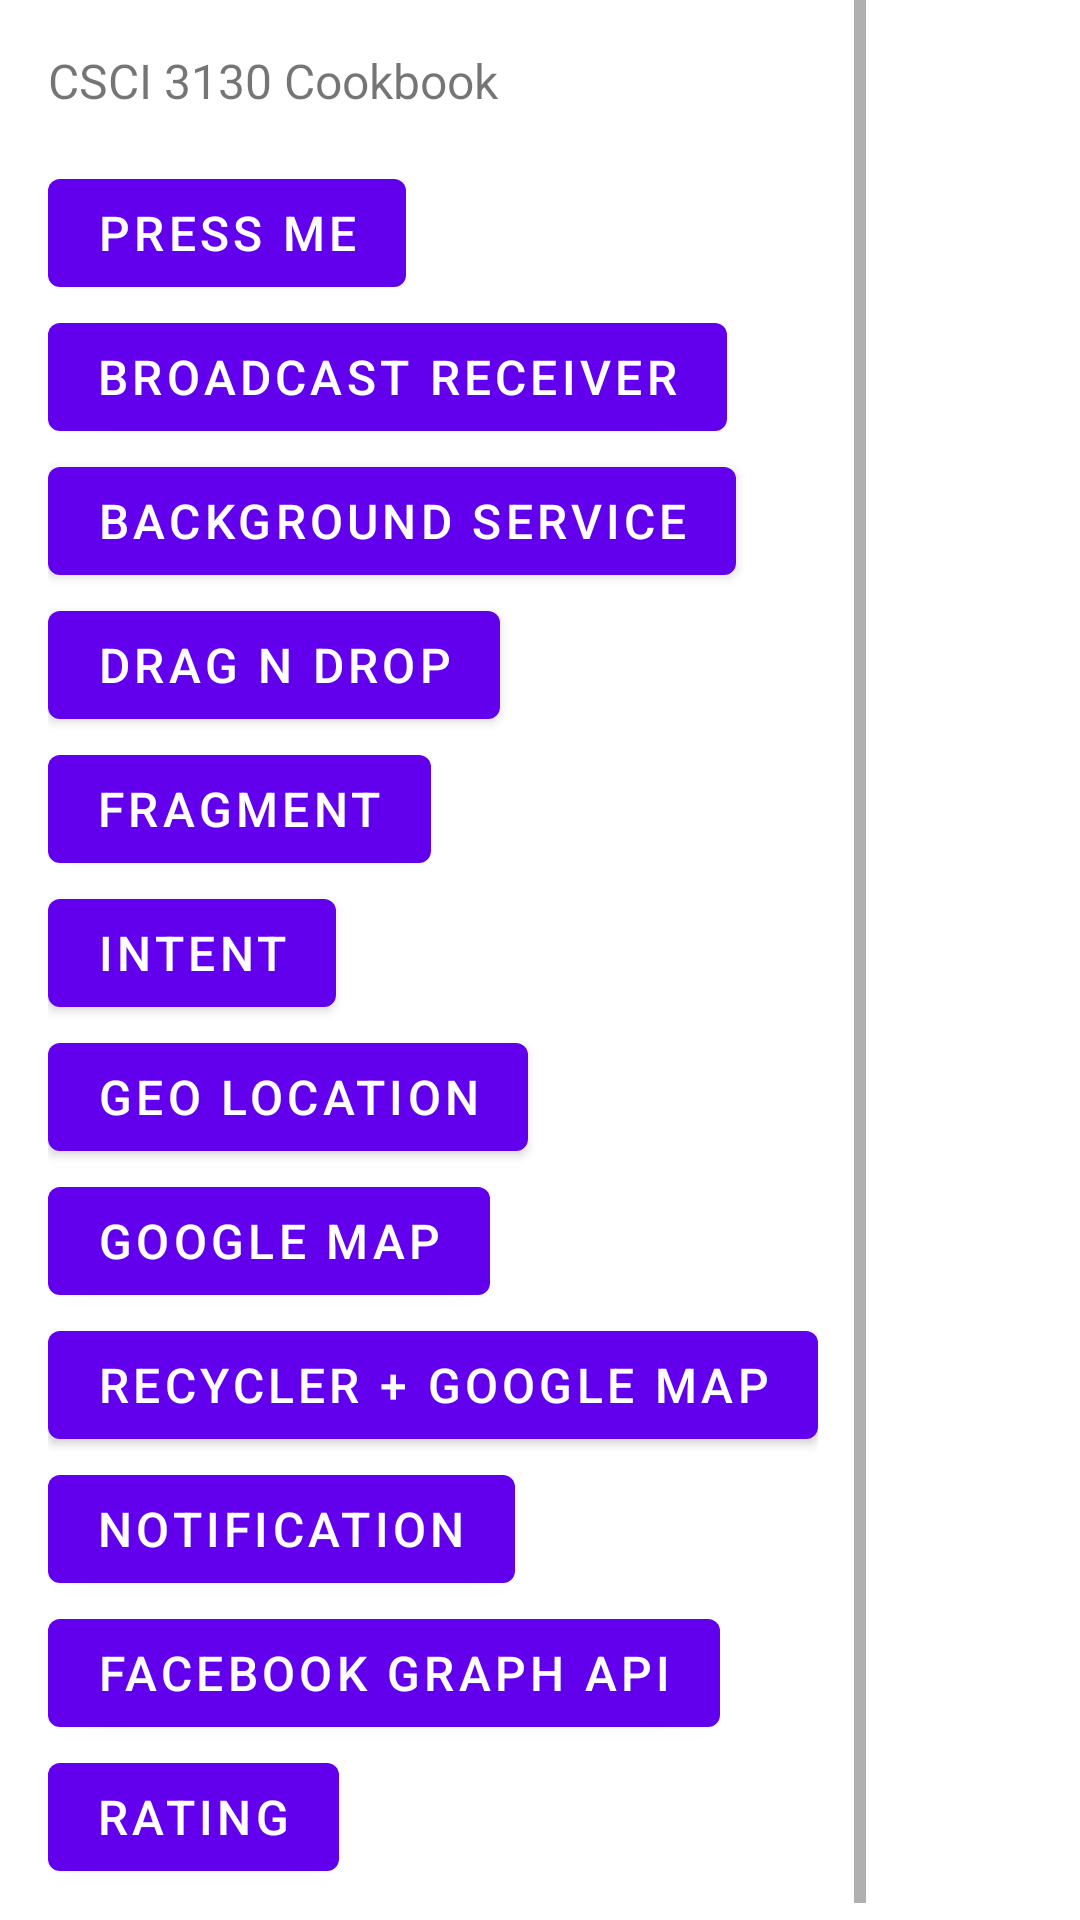

The Android layout XML behind this screen, and the referenced resources:
<!-- AndroidManifest.xml: application theme Theme.Androidadvanced -->
<!-- res/layout/activity_main_demo.xml -->
<?xml version="1.0" encoding="utf-8"?>
<androidx.constraintlayout.widget.ConstraintLayout xmlns:android="http://schemas.android.com/apk/res/android"
    xmlns:tools="http://schemas.android.com/tools"
    android:layout_width="match_parent"
    android:layout_height="match_parent"
    tools:context=".activitydemo.MainActivityDemo">

    <ScrollView
        android:layout_width="wrap_content"
        android:layout_height="wrap_content"
        tools:ignore="MissingConstraints">

        <LinearLayout
            android:layout_width="wrap_content"
            android:layout_height="wrap_content"
            android:orientation="vertical"
            android:padding="16dp"
            android:scrollbars="vertical"
            android:verticalScrollbarPosition="defaultPosition"
            tools:ignore="MissingConstraints">

            <TextView
                android:layout_width="wrap_content"
                android:layout_height="wrap_content"
                android:layout_marginBottom="16dp"
                android:text="CSCI 3130 Cookbook"
                android:textSize="16dp"></TextView>

            <Button
                android:id="@+id/pressButton"
                android:layout_width="wrap_content"
                android:layout_height="wrap_content"
                android:text="Press Me"
                android:textSize="16dp"></Button>

            <Button
                android:id="@+id/broadcastRecButton"
                android:layout_width="wrap_content"
                android:layout_height="wrap_content"
                android:text="Broadcast Receiver"
                android:textSize="16dp"></Button>

            <Button
                android:id="@+id/serviceButton"
                android:layout_width="wrap_content"
                android:layout_height="wrap_content"
                android:text="Background Service"
                android:textSize="16dp"></Button>

            <Button
                android:id="@+id/dragNDropButton"
                android:layout_width="wrap_content"
                android:layout_height="wrap_content"
                android:text="Drag n Drop"
                android:textSize="16dp"></Button>

            <Button
                android:id="@+id/fragmentButton"
                android:layout_width="wrap_content"
                android:layout_height="wrap_content"
                android:text="Fragment"
                android:textSize="16dp"></Button>

            <Button
                android:id="@+id/intentButton"
                android:layout_width="wrap_content"
                android:layout_height="wrap_content"
                android:text="Intent"
                android:textSize="16dp"></Button>

            <Button
                android:id="@+id/locationButton"
                android:layout_width="wrap_content"
                android:layout_height="wrap_content"
                android:text="Geo Location"
                android:textSize="16dp"></Button>

            <Button
                android:id="@+id/gmapButton"
                android:layout_width="wrap_content"
                android:layout_height="wrap_content"
                android:text="Google Map"
                android:textSize="16dp"></Button>

            <Button
                android:id="@+id/recyclerButton"
                android:layout_width="wrap_content"
                android:layout_height="wrap_content"
                android:text="Recycler + Google Map"
                android:textSize="16dp"></Button>

            <Button
                android:id="@+id/notificationButton"
                android:layout_width="wrap_content"
                android:layout_height="wrap_content"
                android:text="Notification"
                android:textSize="16dp"></Button>

            <Button
                android:id="@+id/fbGraphAPI"
                android:layout_width="wrap_content"
                android:layout_height="wrap_content"
                android:text="Facebook Graph API"
                android:textSize="16dp"></Button>

            <Button
                android:id="@+id/rating"
                android:layout_width="wrap_content"
                android:layout_height="wrap_content"
                android:text="Rating"
                android:textSize="16dp"></Button>

        </LinearLayout>
    </ScrollView>
</androidx.constraintlayout.widget.ConstraintLayout>
<!-- resources referenced by this layout -->
<resources>
  <style name="Theme.Androidadvanced" parent="Theme.MaterialComponents.DayNight.DarkActionBar">
          
          <item name="colorPrimary">@color/purple_500</item>
          <item name="colorPrimaryVariant">@color/purple_700</item>
          <item name="colorOnPrimary">@color/white</item>
          
          <item name="colorSecondary">@color/teal_200</item>
          <item name="colorSecondaryVariant">@color/teal_700</item>
          <item name="colorOnSecondary">@color/black</item>
          
          <item name="android:statusBarColor" tools:targetApi="l">?attr/colorPrimaryVariant</item>
          
      </style>
  <!-- not gathered from this repository: default colours our renderer supplied (Android Studio template values) -->
  <color name="purple_500">#FF6200EE</color>
  <color name="purple_700">#FF3700B3</color>
  <color name="teal_200">#FF03DAC5</color>
  <color name="teal_700">#FF018786</color>
  <color name="black">#FF000000</color>
  <color name="white">#FFFFFFFF</color>
</resources>
